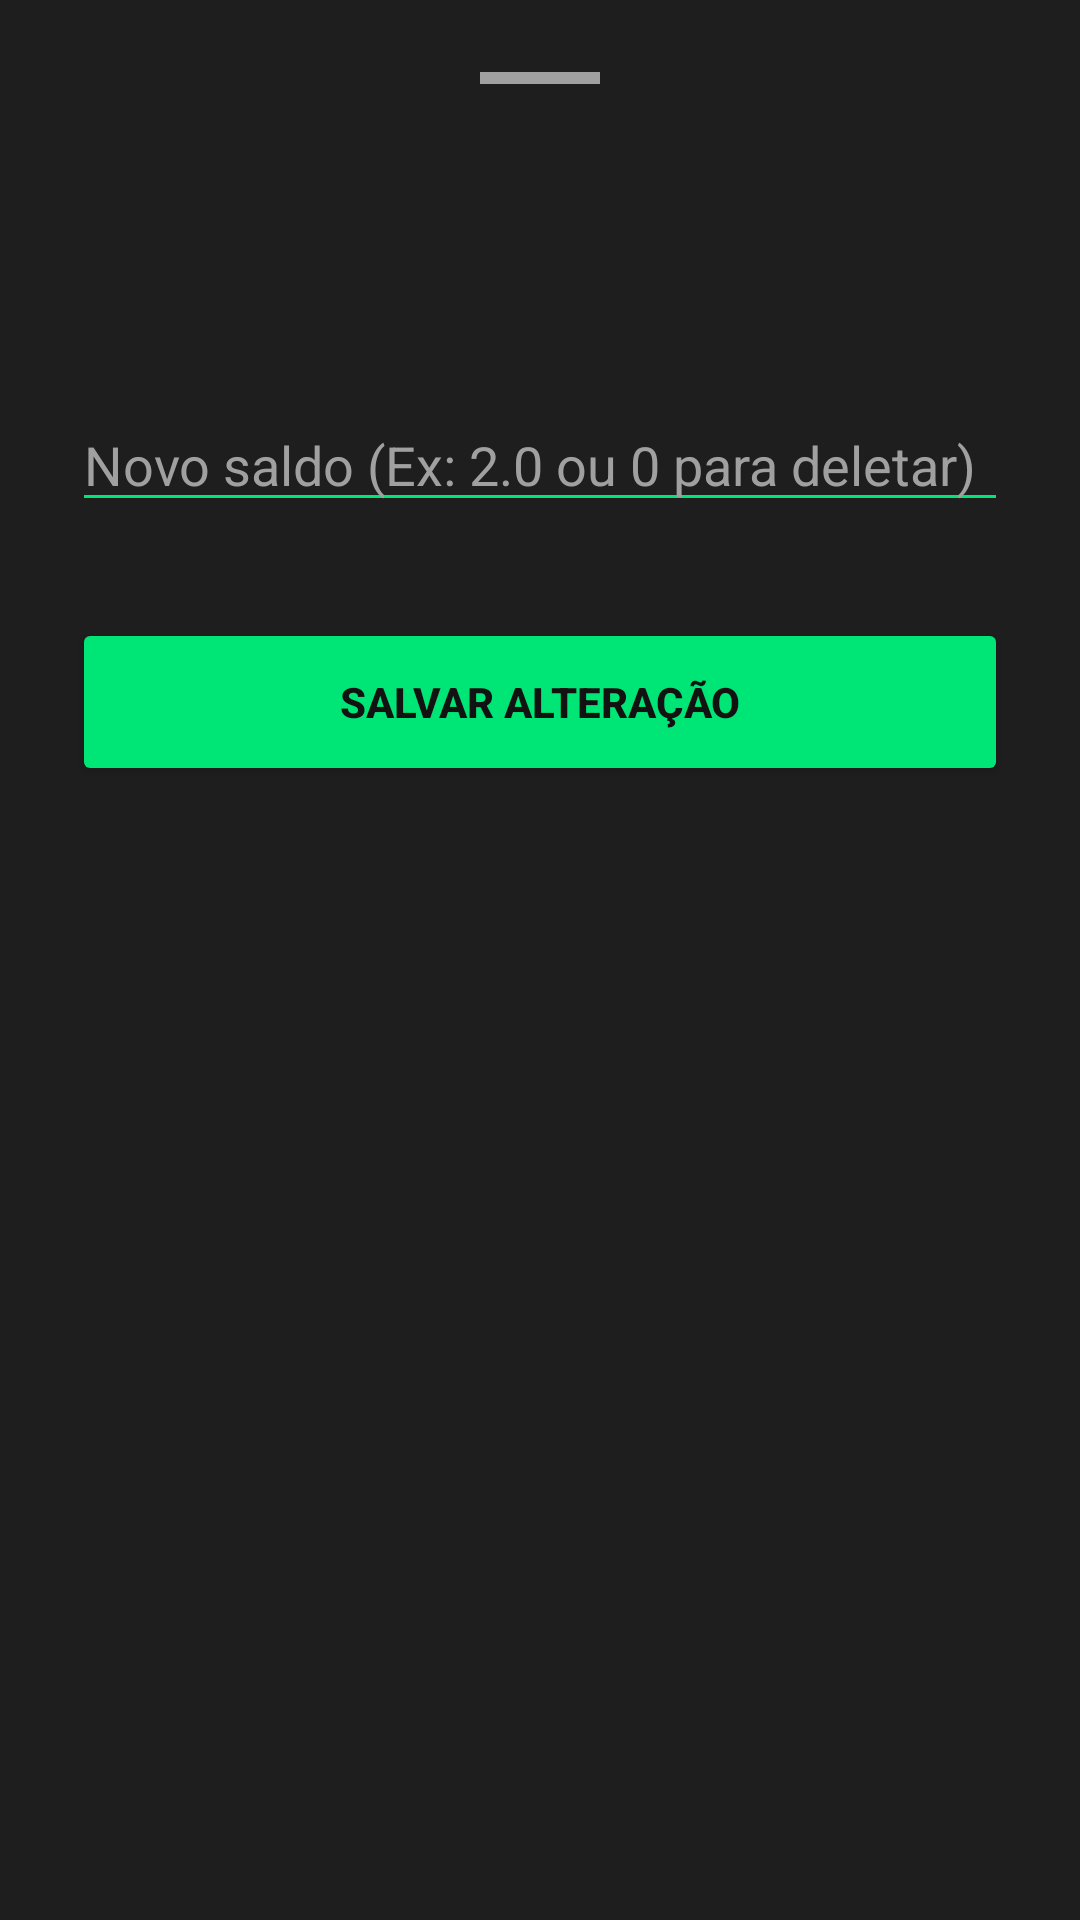

Produce the Android XML layout that renders to this screen, including the resource entries it uses.
<!-- AndroidManifest.xml: application theme Theme.CryptoWallet -->
<!-- res/layout/bottom_sheet_edit.xml -->
<?xml version="1.0" encoding="utf-8"?>
<androidx.constraintlayout.widget.ConstraintLayout
    xmlns:android="http://schemas.android.com/apk/res/android"
    xmlns:app="http://schemas.android.com/apk/res-auto"
    xmlns:tools="http://schemas.android.com/tools"
    android:layout_width="match_parent"
    android:layout_height="wrap_content"
    android:background="@color/crypto_surface"
    android:padding="24dp">

    
    <View
        android:id="@+id/dragHandle"
        android:layout_width="40dp"
        android:layout_height="4dp"
        android:background="@color/crypto_text_secondary"
        app:layout_constraintTop_toTopOf="parent"
        app:layout_constraintStart_toStartOf="parent"
        app:layout_constraintEnd_toEndOf="parent" />

    <TextView
        android:id="@+id/tvEditTitle"
        android:layout_width="wrap_content"
        android:layout_height="wrap_content"
        android:layout_marginTop="24dp"
        android:textColor="@color/crypto_text_primary"
        android:textSize="20sp"
        android:textStyle="bold"
        app:layout_constraintStart_toStartOf="parent"
        app:layout_constraintTop_toBottomOf="@id/dragHandle"
        tools:text="Editar Bitcoin" />

    <TextView
        android:id="@+id/tvCurrentQuantity"
        android:layout_width="wrap_content"
        android:layout_height="wrap_content"
        android:layout_marginTop="8dp"
        android:textColor="@color/crypto_text_secondary"
        android:textSize="16sp"
        app:layout_constraintStart_toStartOf="parent"
        app:layout_constraintTop_toBottomOf="@id/tvEditTitle"
        tools:text="Saldo atual: 1.5" />

    
    <EditText
        android:id="@+id/etNewQuantity"
        android:layout_width="match_parent"
        android:layout_height="wrap_content"
        android:layout_marginTop="24dp"
        android:backgroundTint="@color/crypto_accent"
        android:hint="@string/hint_edit"
        android:inputType="numberDecimal"
        android:textColor="@color/crypto_text_primary"
        android:textColorHint="@color/crypto_text_secondary"
        app:layout_constraintTop_toBottomOf="@id/tvCurrentQuantity" />

    
    <Button
        android:id="@+id/btnSaveEdit"
        android:layout_width="match_parent"
        android:layout_height="56dp"
        android:layout_marginTop="32dp"
        android:backgroundTint="@color/crypto_accent"
        android:text="@string/save_alteration"
        android:textColor="@color/crypto_background"
        android:textStyle="bold"
        app:layout_constraintTop_toBottomOf="@id/etNewQuantity" />

</androidx.constraintlayout.widget.ConstraintLayout>
<!-- resources referenced by this layout -->
<resources>
  <color name="crypto_accent">#00E676</color>
  <color name="crypto_background">#121212</color>
  <color name="crypto_surface">#1E1E1E</color>
  <color name="crypto_text_primary">#FFFFFF</color>
  <color name="crypto_text_secondary">#A0A0A0</color>
  <string name="hint_edit">Novo saldo (Ex: 2.0 ou 0 para deletar)</string>
  <string name="save_alteration">Salvar Alteração</string>
  <style name="Theme.CryptoWallet" parent="Base.Theme.CryptoWallet" />
  <style name="Base.Theme.CryptoWallet" parent="Theme.Material3.DayNight.NoActionBar">
          <item name="android:windowBackground">@color/crypto_background</item>
          <item name="colorPrimary">@color/crypto_accent</item>
          <item name="colorSecondary">@color/crypto_accent</item>
          <item name="android:textColorPrimary">@color/crypto_text_primary</item>
          <item name="android:textColorSecondary">@color/crypto_text_secondary</item>
      </style>
</resources>
